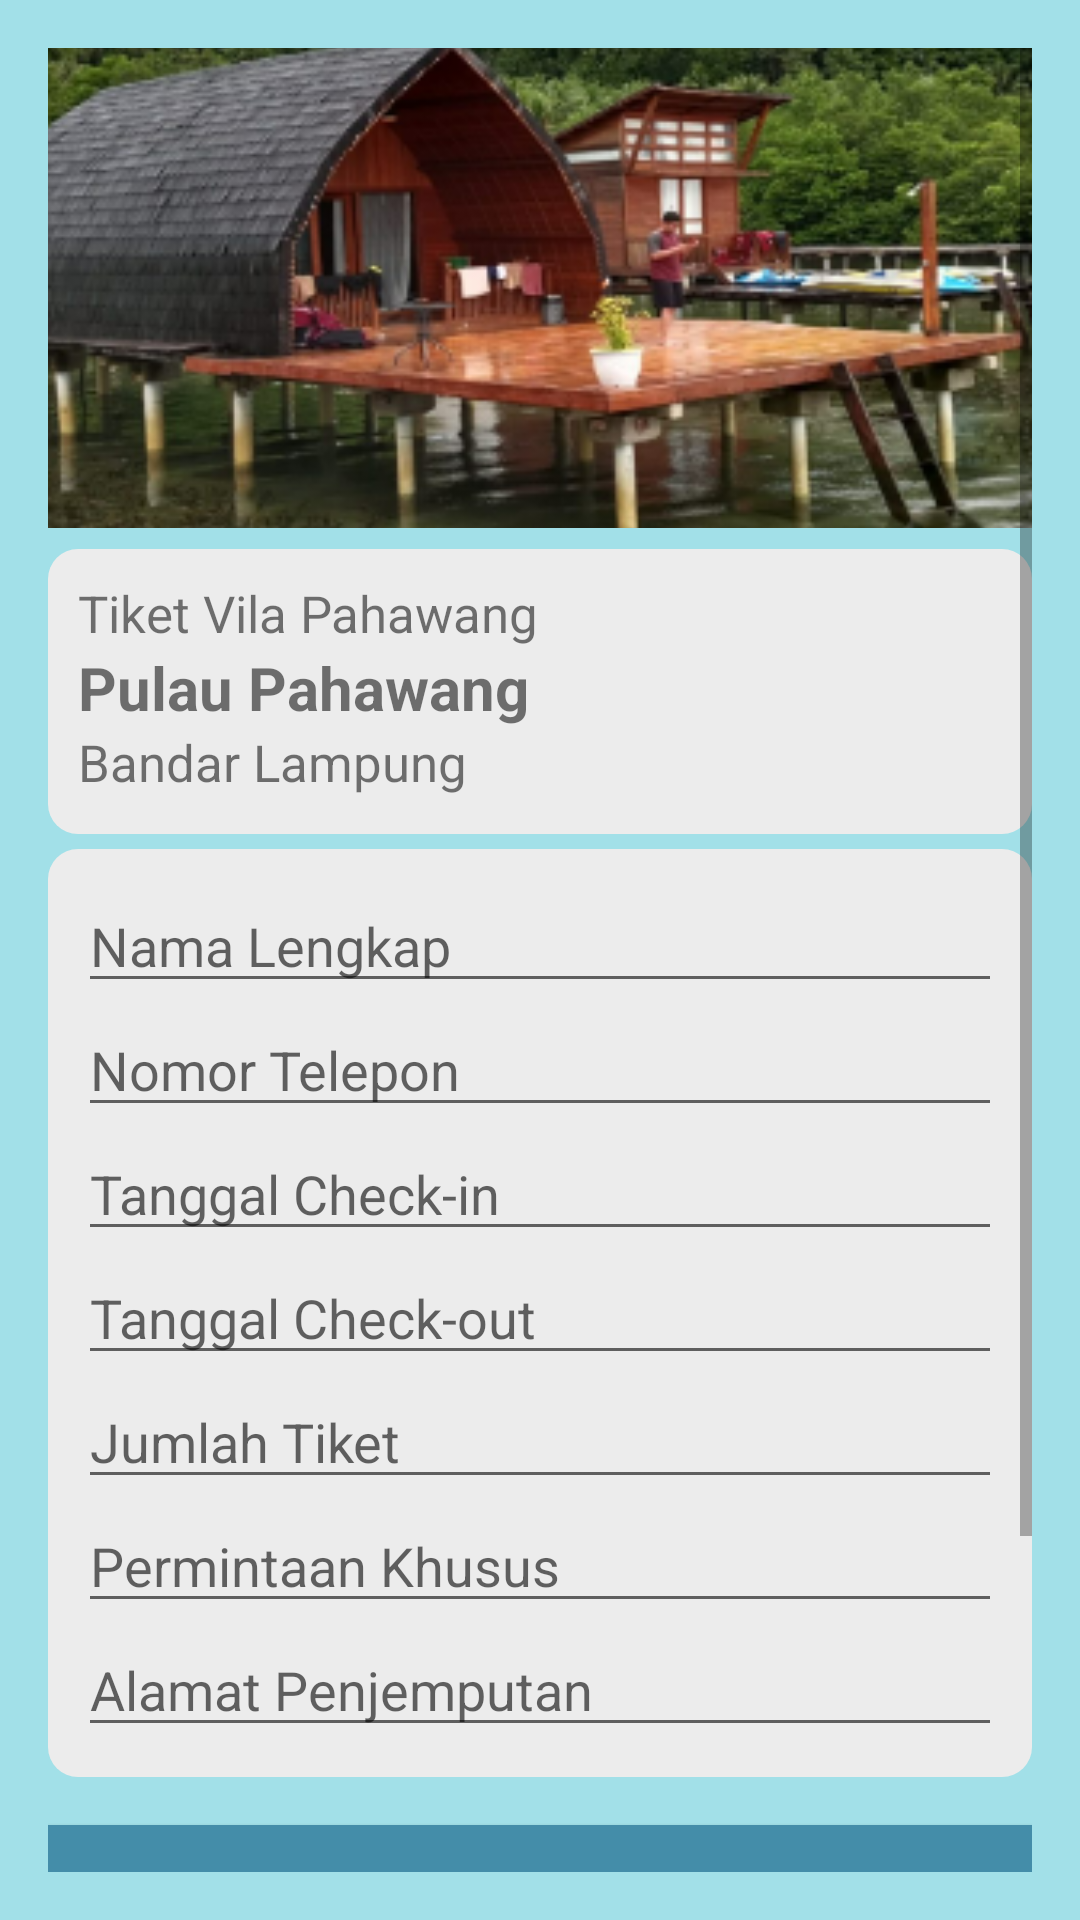

Layout XML and referenced resources for this Android screen:
<!-- AndroidManifest.xml: application theme Theme.TugasAkhirPM -->
<!-- res/layout/activity_tiket_villa_dua.xml -->
<RelativeLayout xmlns:android="http://schemas.android.com/apk/res/android"
    xmlns:tools="http://schemas.android.com/tools"
    android:layout_width="match_parent"
    android:layout_height="match_parent"
    android:background="#A2E0E8"
    android:padding="16dp"
    tools:context=".MainActivity">

<ScrollView
    android:layout_width="match_parent"
    android:layout_height="match_parent"
    android:fillViewport="true">

    <LinearLayout
        android:layout_width="match_parent"
        android:layout_height="wrap_content"
        android:orientation="vertical">

        <ImageView
            android:id="@+id/poto2"
            android:layout_width="match_parent"
            android:layout_height="160dp"
            android:src="@drawable/villapahawangtiga"
            android:scaleType="centerCrop"
            android:contentDescription="Gambar Pantai"
            android:layout_marginBottom="2dp"/>

        <LinearLayout
            android:layout_width="match_parent"
            android:layout_height="95dp"
            android:orientation="vertical"
            android:layout_marginTop="5dp"
            android:background="@drawable/background"
            android:padding="10dp">

            <TextView
                android:id="@+id/textView2"
                android:layout_width="match_parent"
                android:layout_height="wrap_content"
                android:text="Tiket Vila Pahawang"
                android:textSize="17dp"/>

            <TextView
                android:id="@+id/textView21"
                android:layout_width="match_parent"
                android:layout_height="wrap_content"
                android:text="Pulau Pahawang"
                android:textSize="20dp"
                android:textStyle="bold"/>

            <TextView
                android:id="@+id/textView22"
                android:layout_width="match_parent"
                android:layout_height="wrap_content"
                android:text="Bandar Lampung"
                android:textSize="17dp"/>

        </LinearLayout>

        <LinearLayout
        android:layout_width="match_parent"
        android:layout_height="wrap_content"
        android:orientation="vertical"
        android:layout_marginTop="5dp"
        android:background="@drawable/background"
        android:padding="10dp">


        <EditText
            android:id="@+id/txt_name"
            android:layout_width="match_parent"
            android:layout_height="wrap_content"
            android:hint="Nama Lengkap"
            android:inputType="textPersonName" />

        <EditText
            android:id="@+id/txt_no"
            android:layout_width="match_parent"
            android:layout_height="wrap_content"
            android:hint="Nomor Telepon"
            android:inputType="phone" />

        <EditText
            android:id="@+id/txt_checkin"
            android:layout_width="match_parent"
            android:layout_height="wrap_content"
            android:hint="Tanggal Check-in"
            android:inputType="date" />

        <EditText
            android:id="@+id/txt_checkout"
            android:layout_width="match_parent"
            android:layout_height="wrap_content"
            android:hint="Tanggal Check-out"
            android:inputType="date" />

        <EditText
            android:id="@+id/txt_tiket"
            android:layout_width="match_parent"
            android:layout_height="wrap_content"
            android:hint="Jumlah Tiket"
            android:inputType="number" />

        <EditText
            android:id="@+id/txt_permintaan"
            android:layout_width="match_parent"
            android:layout_height="wrap_content"
            android:hint="Permintaan Khusus"
            android:inputType="textPersonName" />

        <EditText
            android:id="@+id/txt_alamat"
            android:layout_width="match_parent"
            android:layout_height="wrap_content"
            android:hint="Alamat Penjemputan"
            android:inputType="textPersonName" />

    </LinearLayout>

        <Button
            android:id="@+id/btn_pesan"
            android:layout_width="match_parent"
            android:layout_height="wrap_content"
            android:layout_marginTop="16dp"
            android:text="Pesan"
            android:background="#448da9"/>

        <LinearLayout
            android:layout_width="match_parent"
            android:layout_height="100dp"
            android:layout_marginTop="5dp"
            android:background="@drawable/background"
            android:padding="10dp"
            android:orientation="vertical">

            <TextView
                android:id="@+id/txt_total"
                android:layout_width="match_parent"
                android:layout_height="wrap_content"
                android:text="Total Harga : "
                android:textStyle="bold"
                android:textSize="18sp"/>

            <TextView
                android:id="@+id/tvTotalPrice1"
                android:layout_width="match_parent"
                android:layout_height="wrap_content"
                android:text="Harga Tiket Per Orang "
                android:textSize="17dp"/>

            <TextView
                android:layout_width="match_parent"
                android:layout_height="wrap_content"
                android:text="950000"
                android:textSize="17dp"/>
        </LinearLayout>


    </LinearLayout>
</ScrollView>
</RelativeLayout>
<!-- resources referenced by this layout -->
<resources>
  <!-- drawable background (drawable) -->
  <?xml version="1.0" encoding="utf-8"?>
  <shape xmlns:android="http://schemas.android.com/apk/res/android">
      <solid android:color="#FFECECEC"/>
      <corners android:radius="10dp"/>
  </shape>
  <!-- drawable villapahawangtiga: png bitmap (drawable, 128532 bytes) -->
  <style name="Theme.TugasAkhirPM" parent="Base.Theme.TugasAkhirPM" />
  <style name="Base.Theme.TugasAkhirPM" parent="Theme.AppCompat.Light.NoActionBar">
          
          
      </style>
</resources>
